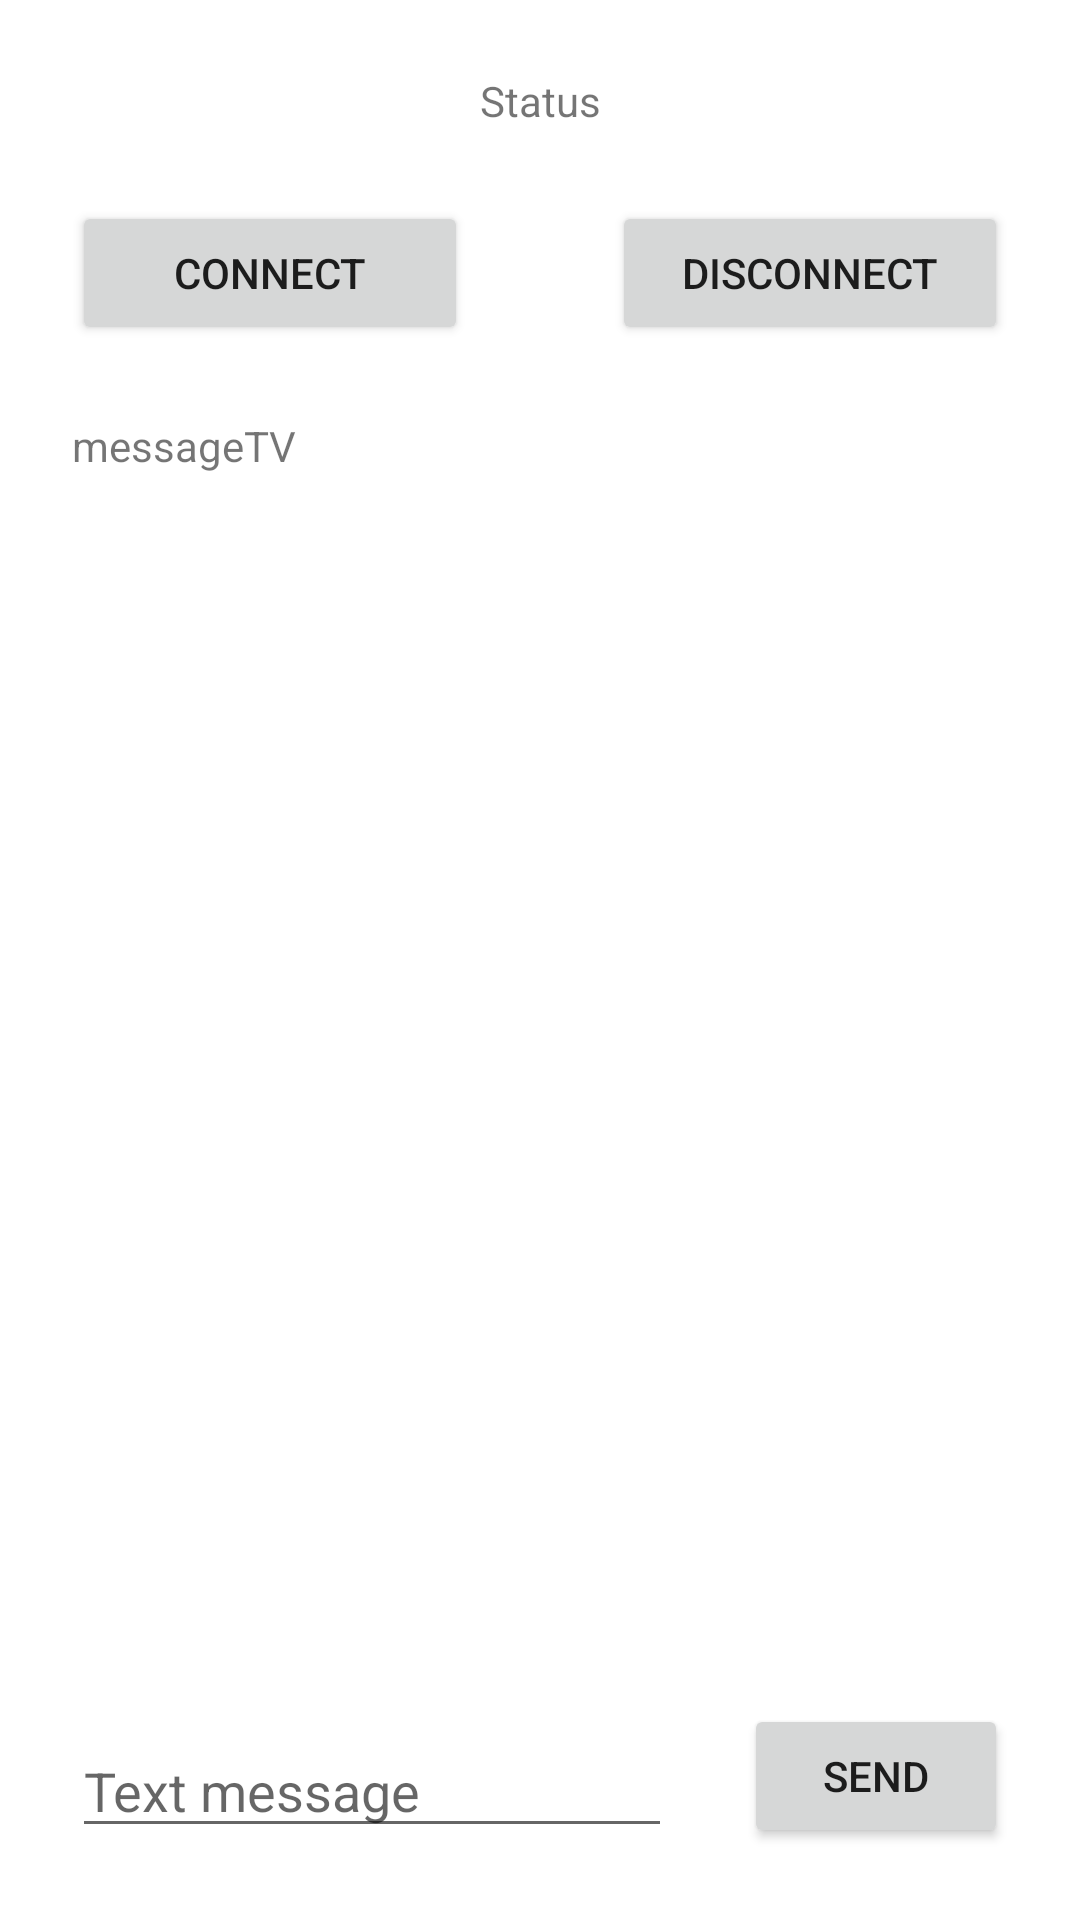

This screen was rendered from an Android layout file. Write that file and the resources it references.
<!-- AndroidManifest.xml: application theme Theme.BestPractices -->
<!-- res/layout/fragment_websockets.xml -->
<?xml version="1.0" encoding="utf-8"?>
<androidx.constraintlayout.widget.ConstraintLayout
    xmlns:android="http://schemas.android.com/apk/res/android"
    android:layout_width="match_parent"
    android:layout_height="match_parent"
    xmlns:app="http://schemas.android.com/apk/res-auto">

    <TextView
        android:id="@+id/statusTV"
        android:layout_width="wrap_content"
        android:layout_height="wrap_content"
        android:layout_margin="24dp"
        android:text="Status"
        app:layout_constraintEnd_toEndOf="parent"
        app:layout_constraintStart_toStartOf="parent"
        app:layout_constraintTop_toTopOf="parent" />

    <Button
        android:id="@+id/btnConnect"
        android:layout_width="0dp"
        android:layout_height="wrap_content"
        android:layout_margin="24dp"
        android:text="Connect"
        app:layout_constraintEnd_toStartOf="@+id/btnDisconnect"
        app:layout_constraintHorizontal_chainStyle="packed"
        app:layout_constraintStart_toStartOf="parent"
        app:layout_constraintTop_toBottomOf="@+id/statusTV"
        app:layout_constraintVertical_chainStyle="packed" />

    <TextView
        android:id="@+id/messageTV"
        android:layout_width="0dp"
        android:layout_height="wrap_content"
        android:layout_margin="24dp"
        android:text="messageTV"
        app:layout_constraintEnd_toEndOf="parent"
        app:layout_constraintStart_toStartOf="parent"
        app:layout_constraintTop_toBottomOf="@+id/btnConnect" />

    <Button
        android:id="@+id/btnDisconnect"
        android:layout_width="0dp"
        android:layout_height="wrap_content"
        android:layout_margin="24dp"
        android:text="Disconnect"
        app:layout_constraintEnd_toEndOf="parent"
        app:layout_constraintStart_toEndOf="@id/btnConnect"
        app:layout_constraintTop_toBottomOf="@+id/statusTV" />

    <EditText
        android:id="@+id/etMessage"
        android:layout_width="0dp"
        android:layout_height="wrap_content"
        android:layout_margin="24dp"
        android:hint="Text message"
        app:layout_constraintBottom_toBottomOf="parent"
        app:layout_constraintEnd_toStartOf="@+id/btnSend"
        app:layout_constraintStart_toStartOf="parent" />

    <Button
        android:id="@+id/btnSend"
        android:layout_width="0dp"
        android:layout_height="wrap_content"
        android:layout_margin="24dp"
        android:text="SEND"
        app:layout_constraintBottom_toBottomOf="parent"
        app:layout_constraintEnd_toEndOf="parent" />

</androidx.constraintlayout.widget.ConstraintLayout>
<!-- resources referenced by this layout -->
<resources>
  <style name="Theme.BestPractices" parent="Theme.MaterialComponents.DayNight.NoActionBar">
          
          <item name="colorPrimary">@color/purple_500</item>
          <item name="colorPrimaryVariant">@color/purple_700</item>
          <item name="colorOnPrimary">@color/white</item>
          
          <item name="colorSecondary">@color/teal_200</item>
          <item name="colorSecondaryVariant">@color/teal_700</item>
          <item name="colorOnSecondary">@color/black</item>
          
          <item name="android:statusBarColor" tools:targetApi="l">?attr/colorPrimaryVariant</item>
          
      </style>
  <color name="purple_500">#FF6200EE</color>
  <color name="purple_700">#FF3700B3</color>
  <color name="white">#FFFFFFFF</color>
  <color name="teal_200">#FF03DAC5</color>
  <color name="teal_700">#FF018786</color>
  <color name="black">#FF000000</color>
</resources>
